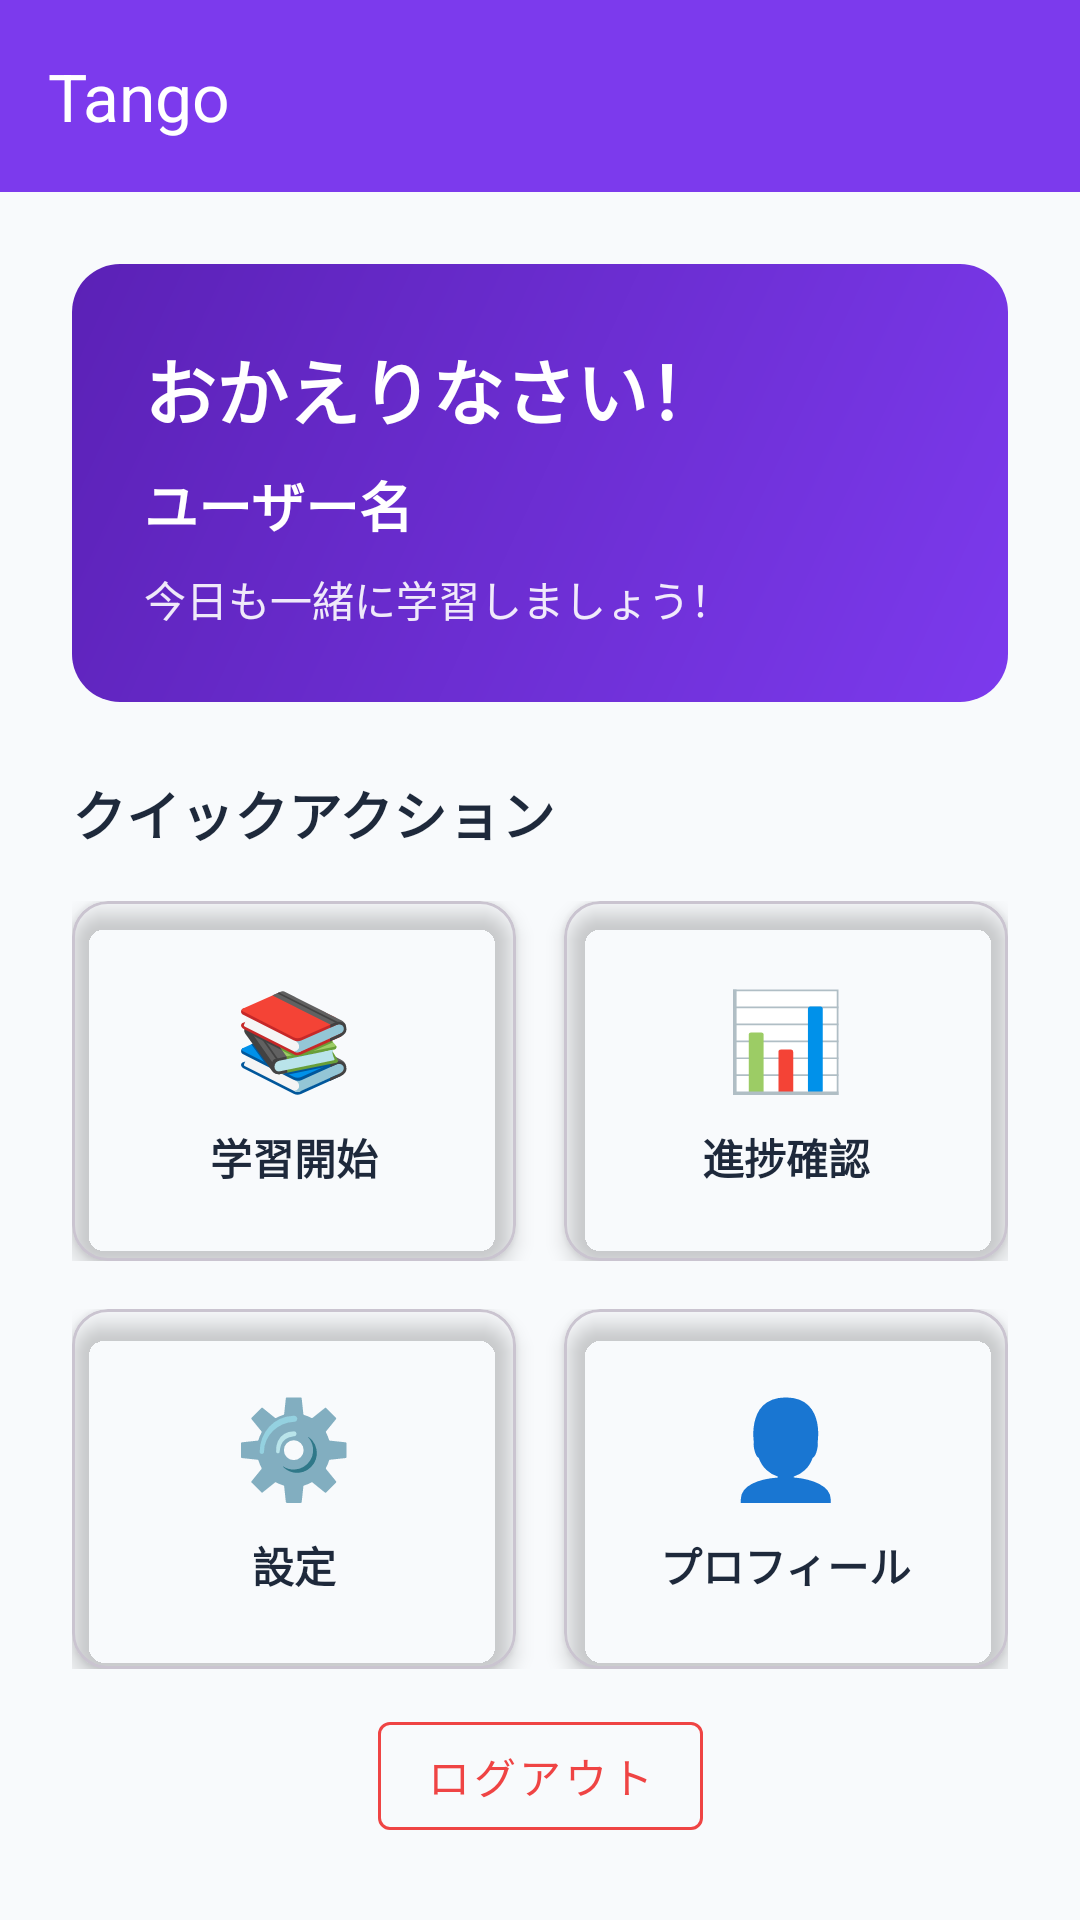

Here is an Android app screen rendered from its layout file. Give the layout XML and the strings, colors and styles it references.
<!-- AndroidManifest.xml: application theme Theme.Tango -->
<!-- res/layout/activity_main.xml -->
<?xml version="1.0" encoding="utf-8"?>
<androidx.constraintlayout.widget.ConstraintLayout xmlns:android="http://schemas.android.com/apk/res/android"
    xmlns:app="http://schemas.android.com/apk/res-auto"
    xmlns:tools="http://schemas.android.com/tools"
    android:id="@+id/main"
    android:layout_width="match_parent"
    android:layout_height="match_parent"
    android:background="@color/background_color"
    tools:context=".MainActivity">

    
    <com.google.android.material.appbar.MaterialToolbar
        android:id="@+id/toolbar"
        android:layout_width="0dp"
        android:layout_height="?attr/actionBarSize"
        android:background="@color/primary_color"
        android:elevation="4dp"
        app:title="Tango"
        app:titleTextColor="@android:color/white"
        app:layout_constraintTop_toTopOf="parent"
        app:layout_constraintStart_toStartOf="parent"
        app:layout_constraintEnd_toEndOf="parent" />

    
    <LinearLayout
        android:id="@+id/welcomeSection"
        android:layout_width="0dp"
        android:layout_height="wrap_content"
        android:layout_margin="24dp"
        android:orientation="vertical"
        android:background="@drawable/welcome_card_bg"
        android:padding="24dp"
        app:layout_constraintTop_toBottomOf="@id/toolbar"
        app:layout_constraintStart_toStartOf="parent"
        app:layout_constraintEnd_toEndOf="parent">

        <TextView
            android:id="@+id/tvWelcome"
            android:layout_width="wrap_content"
            android:layout_height="wrap_content"
            android:text="おかえりなさい！"
            android:textSize="24sp"
            android:textStyle="bold"
            android:textColor="@color/white"
            android:layout_marginBottom="8dp" />

        <TextView
            android:id="@+id/tvUsername"
            android:layout_width="wrap_content"
            android:layout_height="wrap_content"
            android:text="ユーザー名"
            android:textSize="18sp"
            android:textColor="@color/white"
            android:textStyle="bold" />

        <TextView
            android:id="@+id/tvQuote"
            android:layout_width="wrap_content"
            android:layout_height="wrap_content"
            android:text="今日も一緒に学習しましょう！"
            android:textSize="14sp"
            android:textColor="@color/white"
            android:layout_marginTop="8dp"
            android:alpha="0.9" />

    </LinearLayout>

    
    <LinearLayout
        android:id="@+id/quickActionsGrid"
        android:layout_width="0dp"
        android:layout_height="wrap_content"
        android:layout_margin="24dp"
        android:orientation="vertical"
        app:layout_constraintTop_toBottomOf="@id/welcomeSection"
        app:layout_constraintStart_toStartOf="parent"
        app:layout_constraintEnd_toEndOf="parent">

        <TextView
            android:layout_width="wrap_content"
            android:layout_height="wrap_content"
            android:text="クイックアクション"
            android:textSize="18sp"
            android:textStyle="bold"
            android:textColor="@color/text_primary"
            android:layout_marginBottom="16dp" />

        
        <LinearLayout
            android:layout_width="match_parent"
            android:layout_height="wrap_content"
            android:orientation="horizontal"
            android:layout_marginBottom="16dp">

            <com.google.android.material.card.MaterialCardView
                android:id="@+id/cardStudy"
                android:layout_width="0dp"
                android:layout_height="120dp"
                android:layout_weight="1"
                android:layout_marginEnd="8dp"
                app:cardCornerRadius="12dp"
                app:cardElevation="4dp"
                android:clickable="true"
                android:focusable="true"
                android:foreground="?android:attr/selectableItemBackground">

                <LinearLayout
                    android:layout_width="match_parent"
                    android:layout_height="match_parent"
                    android:orientation="vertical"
                    android:gravity="center"
                    android:padding="16dp">

                    <TextView
                        android:layout_width="wrap_content"
                        android:layout_height="wrap_content"
                        android:text="📚"
                        android:textSize="32sp"
                        android:layout_marginBottom="8dp" />

                    <TextView
                        android:layout_width="wrap_content"
                        android:layout_height="wrap_content"
                        android:text="学習開始"
                        android:textSize="14sp"
                        android:textStyle="bold"
                        android:textColor="@color/text_primary" />

                </LinearLayout>

            </com.google.android.material.card.MaterialCardView>

            <com.google.android.material.card.MaterialCardView
                android:id="@+id/cardProgress"
                android:layout_width="0dp"
                android:layout_height="120dp"
                android:layout_weight="1"
                android:layout_marginStart="8dp"
                app:cardCornerRadius="12dp"
                app:cardElevation="4dp"
                android:clickable="true"
                android:focusable="true"
                android:foreground="?android:attr/selectableItemBackground">

                <LinearLayout
                    android:layout_width="match_parent"
                    android:layout_height="match_parent"
                    android:orientation="vertical"
                    android:gravity="center"
                    android:padding="16dp">

                    <TextView
                        android:layout_width="wrap_content"
                        android:layout_height="wrap_content"
                        android:text="📊"
                        android:textSize="32sp"
                        android:layout_marginBottom="8dp" />

                    <TextView
                        android:layout_width="wrap_content"
                        android:layout_height="wrap_content"
                        android:text="進捗確認"
                        android:textSize="14sp"
                        android:textStyle="bold"
                        android:textColor="@color/text_primary" />

                </LinearLayout>

            </com.google.android.material.card.MaterialCardView>

        </LinearLayout>

        
        <LinearLayout
            android:layout_width="match_parent"
            android:layout_height="wrap_content"
            android:orientation="horizontal">

            <com.google.android.material.card.MaterialCardView
                android:id="@+id/cardSettings"
                android:layout_width="0dp"
                android:layout_height="120dp"
                android:layout_weight="1"
                android:layout_marginEnd="8dp"
                app:cardCornerRadius="12dp"
                app:cardElevation="4dp"
                android:clickable="true"
                android:focusable="true"
                android:foreground="?android:attr/selectableItemBackground">

                <LinearLayout
                    android:layout_width="match_parent"
                    android:layout_height="match_parent"
                    android:orientation="vertical"
                    android:gravity="center"
                    android:padding="16dp">

                    <TextView
                        android:layout_width="wrap_content"
                        android:layout_height="wrap_content"
                        android:text="⚙️"
                        android:textSize="32sp"
                        android:layout_marginBottom="8dp" />

                    <TextView
                        android:layout_width="wrap_content"
                        android:layout_height="wrap_content"
                        android:text="設定"
                        android:textSize="14sp"
                        android:textStyle="bold"
                        android:textColor="@color/text_primary" />

                </LinearLayout>

            </com.google.android.material.card.MaterialCardView>

            <com.google.android.material.card.MaterialCardView
                android:id="@+id/cardProfile"
                android:layout_width="0dp"
                android:layout_height="120dp"
                android:layout_weight="1"
                android:layout_marginStart="8dp"
                app:cardCornerRadius="12dp"
                app:cardElevation="4dp"
                android:clickable="true"
                android:focusable="true"
                android:foreground="?android:attr/selectableItemBackground">

                <LinearLayout
                    android:layout_width="match_parent"
                    android:layout_height="match_parent"
                    android:orientation="vertical"
                    android:gravity="center"
                    android:padding="16dp">

                    <TextView
                        android:layout_width="wrap_content"
                        android:layout_height="wrap_content"
                        android:text="👤"
                        android:textSize="32sp"
                        android:layout_marginBottom="8dp" />

                    <TextView
                        android:layout_width="wrap_content"
                        android:layout_height="wrap_content"
                        android:text="プロフィール"
                        android:textSize="14sp"
                        android:textStyle="bold"
                        android:textColor="@color/text_primary" />

                </LinearLayout>

            </com.google.android.material.card.MaterialCardView>

        </LinearLayout>

    </LinearLayout>

    
    <com.google.android.material.button.MaterialButton
        android:id="@+id/btnLogout"
        style="@style/Widget.MaterialComponents.Button.OutlinedButton"
        android:layout_width="wrap_content"
        android:layout_height="wrap_content"
        android:layout_margin="24dp"
        android:text="ログアウト"
        android:textColor="@color/error_color"
        app:strokeColor="@color/error_color"
        app:layout_constraintBottom_toBottomOf="parent"
        app:layout_constraintStart_toStartOf="parent"
        app:layout_constraintEnd_toEndOf="parent" />

</androidx.constraintlayout.widget.ConstraintLayout>
<!-- resources referenced by this layout -->
<resources>
  <color name="background_color">#F8FAFC</color>
  <color name="error_color">#EF4444</color>
  <color name="primary_color">#7C3AED</color>
  <color name="text_primary">#1E293B</color>
  <color name="white">#FFFFFFFF</color>
  <!-- drawable welcome_card_bg (drawable) -->
  <?xml version="1.0" encoding="utf-8"?>
  <shape xmlns:android="http://schemas.android.com/apk/res/android"
      android:shape="rectangle">
      
      <gradient
          android:angle="135"
          android:startColor="@color/primary_color"
          android:endColor="@color/primary_dark"
          android:type="linear" />
      
      <corners android:radius="16dp" />
      
      <padding
          android:left="16dp"
          android:top="16dp"
          android:right="16dp"
          android:bottom="16dp" />
          
  </shape>
  <style name="Theme.Tango" parent="Theme.Material3.DayNight.NoActionBar">
          
          <item name="colorPrimary">@color/primary_color</item>
          <item name="colorPrimaryVariant">@color/primary_dark</item>
          <item name="colorOnPrimary">@color/text_on_primary</item>
          
          
          <item name="colorSecondary">@color/secondary_color</item>
          <item name="colorOnSecondary">@color/text_on_primary</item>
          
          
          <item name="android:colorBackground">@color/background_white</item>
          <item name="colorSurface">@color/background_white</item>
          <item name="colorOnBackground">@color/text_primary</item>
          <item name="colorOnSurface">@color/text_primary</item>
          
          
          <item name="android:textColorPrimary">@color/text_primary</item>
          <item name="android:textColorSecondary">@color/text_secondary</item>
          
          
          <item name="android:statusBarColor">@color/primary_color</item>
          <item name="android:windowLightStatusBar">false</item>
      </style>
  <color name="primary_dark">#5B21B6</color>
  <color name="text_on_primary">#FFFFFF</color>
  <color name="text_secondary">#475569</color>
</resources>
